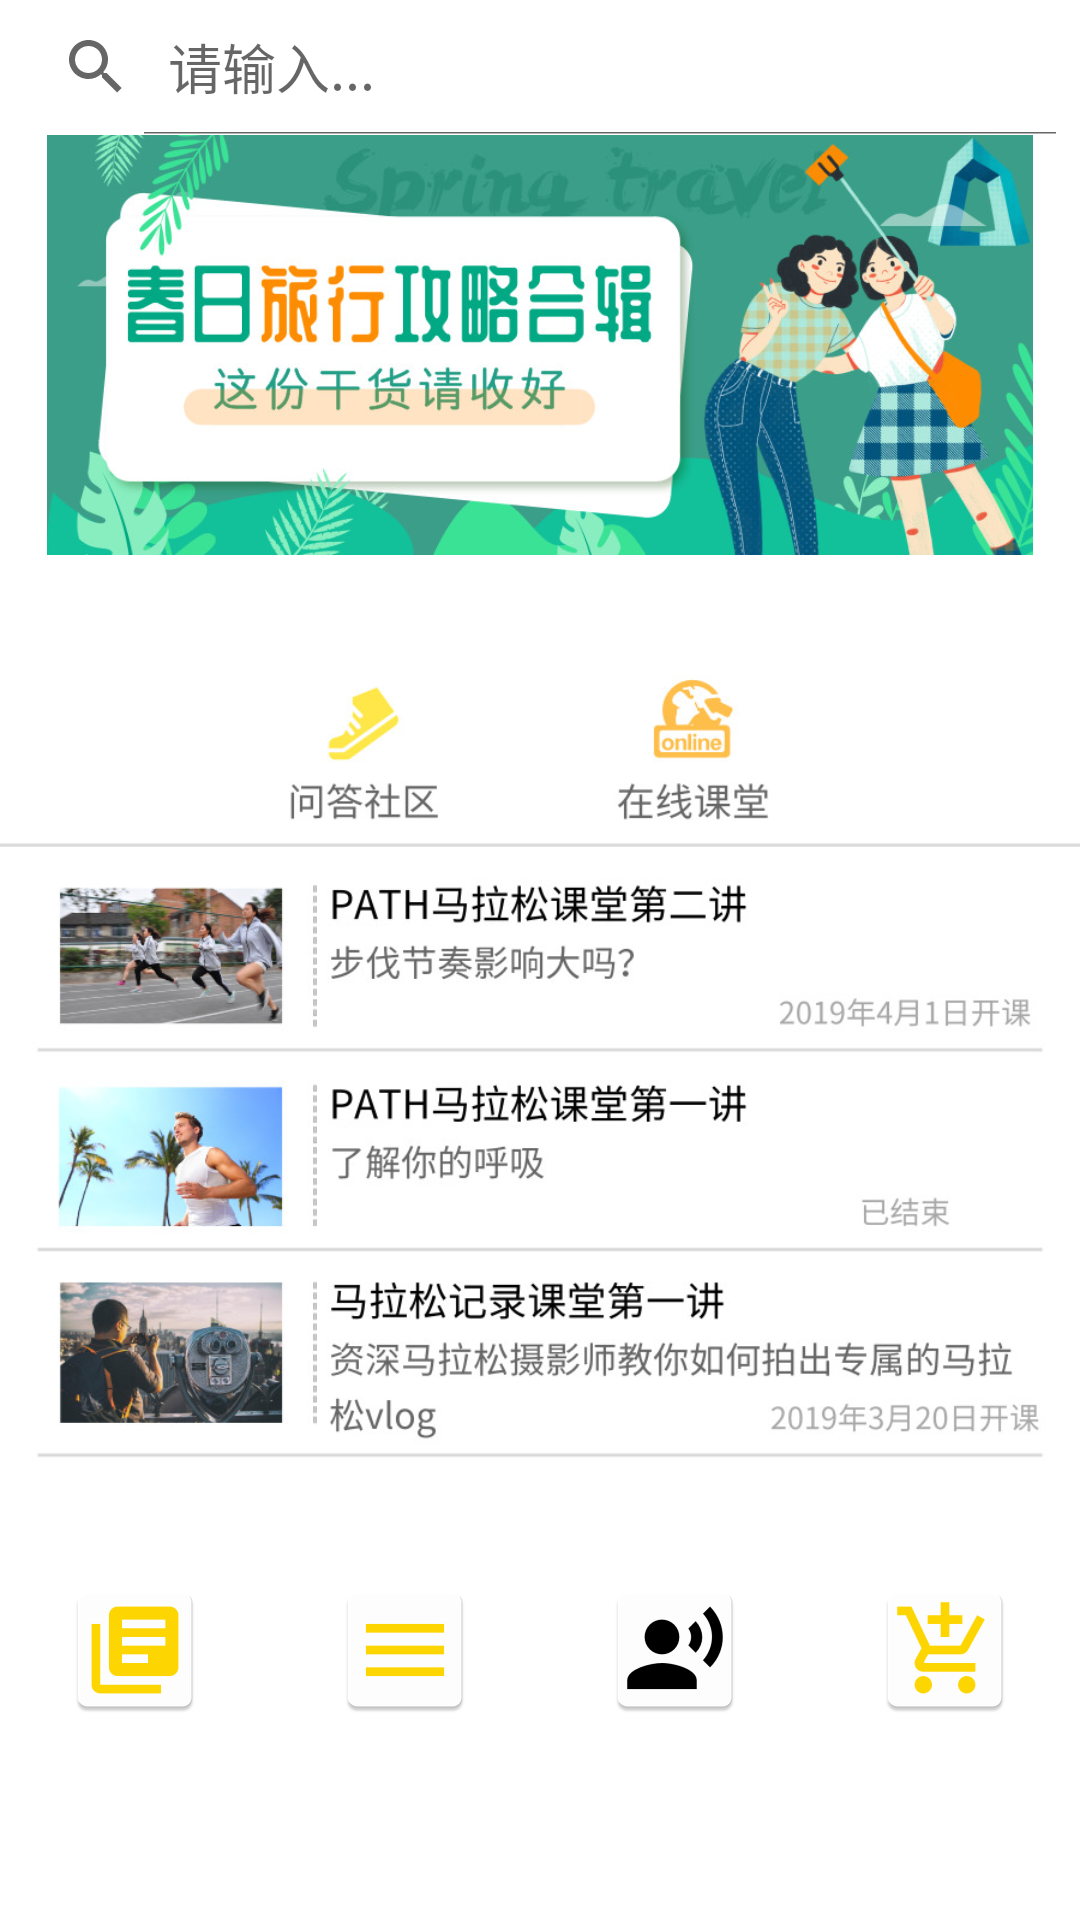

Reconstruct the res/layout file that produces this screen, plus the resources it refers to.
<!-- AndroidManifest.xml: application theme AppTheme -->
<!-- res/layout/activity_path3.xml -->
<?xml version="1.0" encoding="utf-8"?>
<LinearLayout xmlns:android="http://schemas.android.com/apk/res/android"
    xmlns:app="http://schemas.android.com/apk/res-auto"
    xmlns:tools="http://schemas.android.com/tools"
    android:layout_width="match_parent"
    android:layout_height="match_parent"
    tools:context=".Path3Activity"
    android:orientation="vertical"
    android:background="@color/white">

    <SearchView
        android:id="@+id/searchView2"
        android:layout_width="match_parent"
        android:layout_height="45dp"
        android:iconifiedByDefault="false"
        android:queryHint="请输入..."
        app:layout_constraintEnd_toEndOf="parent"
        app:layout_constraintHorizontal_bias="0.0"
        app:layout_constraintStart_toStartOf="parent"
        app:layout_constraintTop_toTopOf="parent" >
        </SearchView>
    <ImageView
        android:id="@+id/imageView11"
        android:layout_width="wrap_content"
        android:layout_height="140dp"
        app:srcCompat="@mipmap/marketpic" />


    <ImageView
        android:id="@+id/imageView3"
        android:layout_width="wrap_content"
        android:layout_height="wrap_content"
        app:srcCompat="@mipmap/questionlist" />

    <LinearLayout
        android:layout_width="match_parent"
        android:layout_height="match_parent"
        android:layout_marginBottom="0dp">

        <ImageView
            android:id="@+id/imageView17"
            android:layout_width="wrap_content"
            android:layout_height="wrap_content"
            android:layout_weight="1"
            app:srcCompat="@mipmap/ic_launcher_path" />
        <ImageView
            android:id="@+id/imageView18"
            android:layout_width="wrap_content"
            android:layout_height="wrap_content"
            android:layout_weight="1"
            app:srcCompat="@mipmap/ic_launcher_competitions" />
        <ImageView
            android:id="@+id/imageView19"
            android:layout_width="wrap_content"
            android:layout_height="wrap_content"
            android:layout_weight="1"
            app:srcCompat="@mipmap/ic_launcher_questionchoose" />
        <ImageView
            android:id="@+id/imageView20"
            android:layout_width="wrap_content"
            android:layout_height="wrap_content"
            android:layout_weight="1"
            app:srcCompat="@mipmap/ic_launcher_curt" />
    </LinearLayout>




</LinearLayout>
<!-- resources referenced by this layout -->
<resources>
  <color name="white">#ffffff</color>
  <!-- mipmap ic_launcher_competitions: png bitmap (mipmap-hdpi, 711 bytes) -->
  <!-- mipmap ic_launcher_curt: png bitmap (mipmap-hdpi, 1573 bytes) -->
  <!-- mipmap ic_launcher_path: png bitmap (mipmap-hdpi, 972 bytes) -->
  <!-- mipmap ic_launcher_questionchoose: png bitmap (mipmap-hdpi, 1685 bytes) -->
  <!-- mipmap marketpic: jpg bitmap (mipmap-xhdpi, 112266 bytes) -->
  <!-- mipmap questionlist: jpg bitmap (mipmap-xhdpi, 109550 bytes) -->
  <style name="AppTheme" parent="Theme.AppCompat.Light.DarkActionBar">
          
          <item name="colorPrimary">@color/colorPrimary</item>
          <item name="colorPrimaryDark">@color/colorPrimaryDark</item>
          <item name="colorAccent">@color/colorAccent</item>
      </style>
  <color name="colorPrimary">#008577</color>
  <color name="colorPrimaryDark">#00574B</color>
  <color name="colorAccent">#c70f16</color>
</resources>
